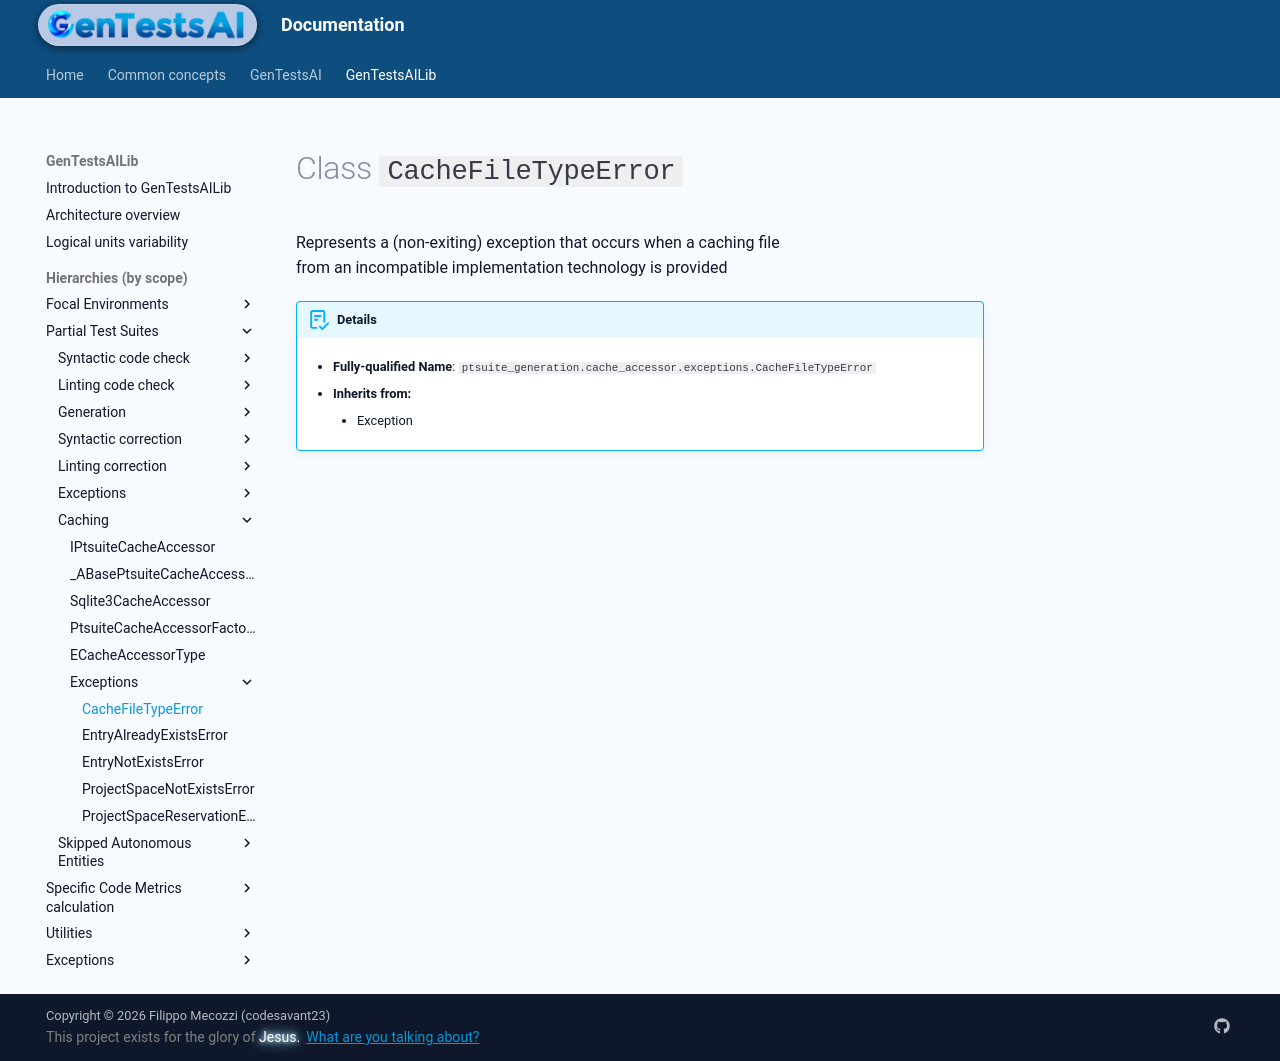

repository: codesavant23/gentestsai · page: hiers/gtsai_lib/classes/CacheFileTypeError/index.html · generator: mkdocs

# Class `CacheFileTypeError`
Represents a (non-exiting) exception that occurs when a caching file
from an incompatible implementation technology is provided


!!! abstract "Details"
	- **Fully-qualified Name**: `ptsuite_generation.cache_accessor.exceptions.CacheFileTypeError`
	
    - **Inherits from:**
		
		- Exception
		
	
	
